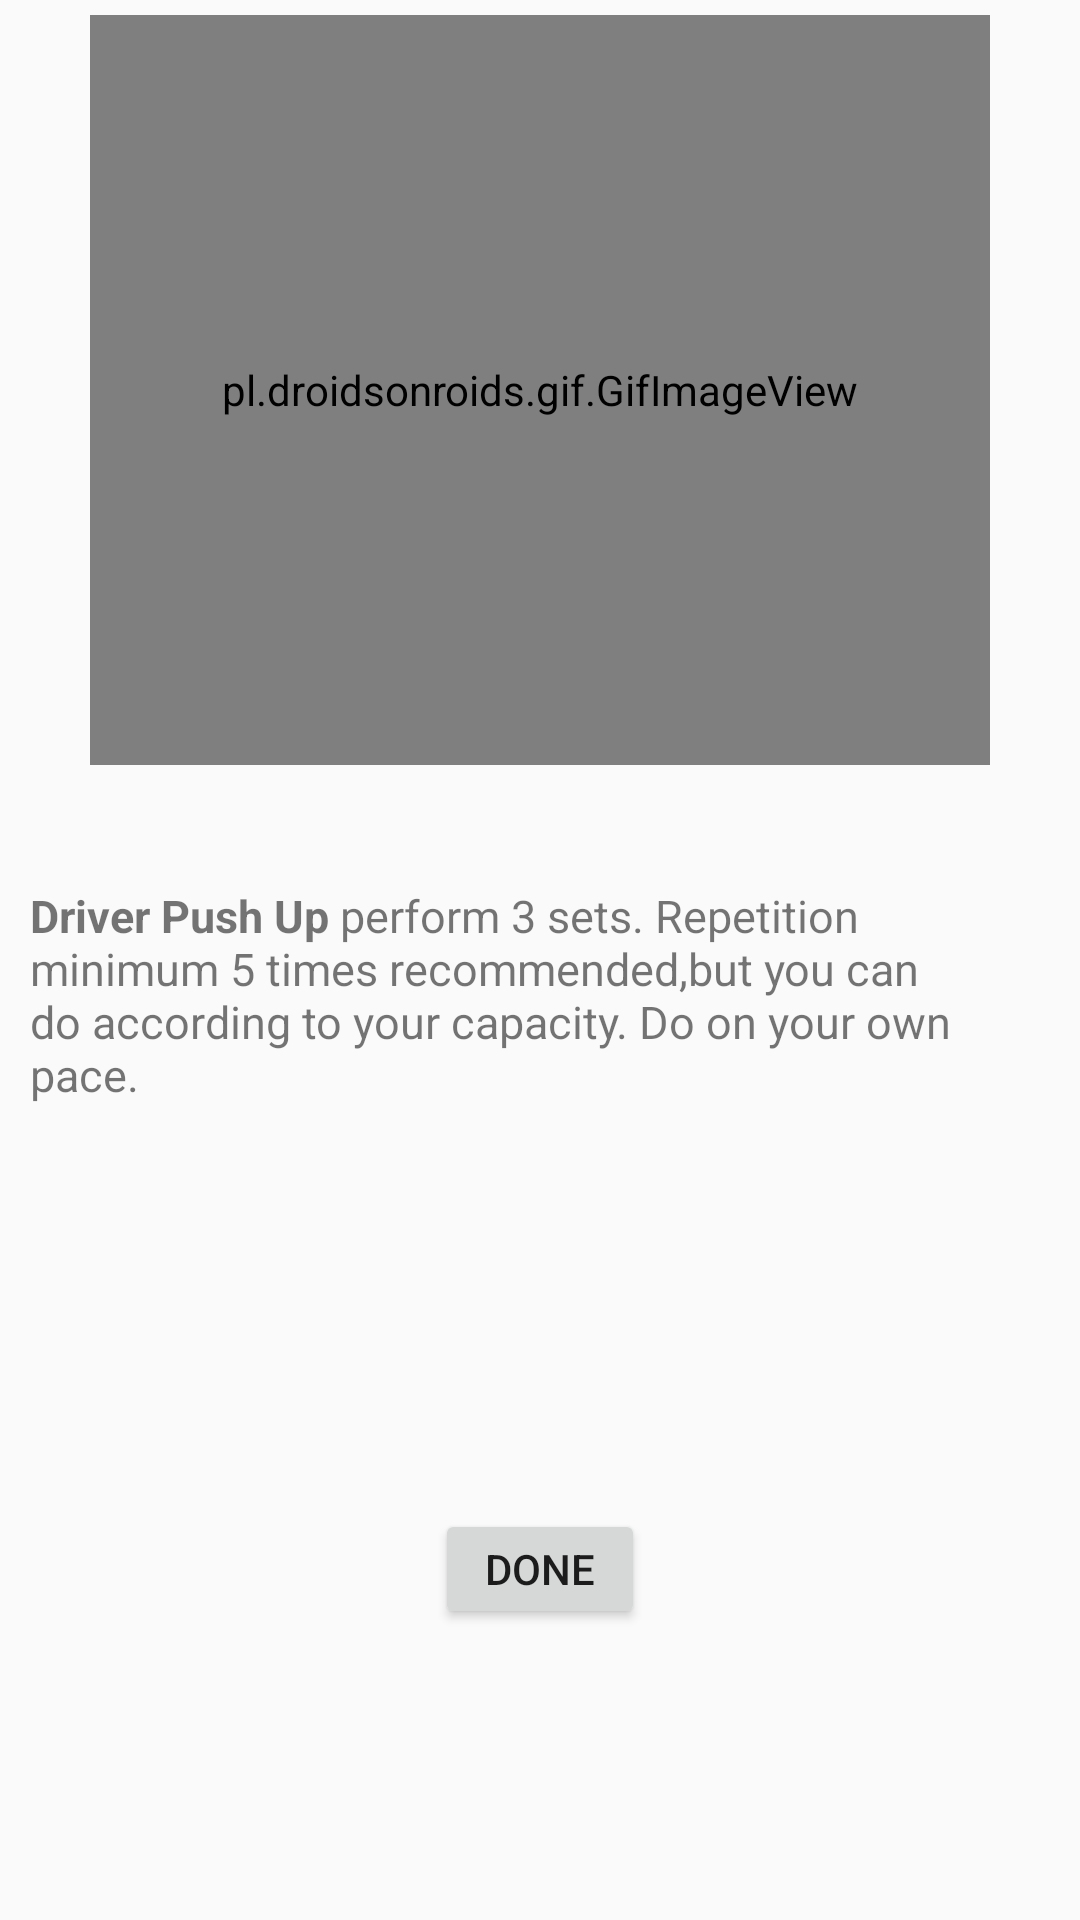

Here is an Android app screen rendered from its layout file. Give the layout XML and the strings, colors and styles it references.
<!-- AndroidManifest.xml: application theme Theme.FitnessGuardian -->
<!-- res/layout/shoulderex1.xml -->
<?xml version="1.0" encoding="utf-8"?>
<LinearLayout xmlns:android="http://schemas.android.com/apk/res/android"
    xmlns:tools="http://schemas.android.com/tools"
    android:layout_width="match_parent"
    android:layout_height="match_parent"
    tools:context=".Shoulderex1"
    android:orientation="vertical">

    <pl.droidsonroids.gif.GifImageView
        android:layout_width="300dp"
        android:layout_height="250dp"
        android:layout_marginTop="5dp"
        android:layout_gravity="center_horizontal"
        android:src="@drawable/driverpushup"/>

    <TextView
        android:layout_width="match_parent"
        android:layout_height="183dp"
        android:layout_marginTop="20dp"
        android:paddingStart="10dp"
        android:paddingTop="10dp"
        android:paddingEnd="30dp"
        android:text="@string/sho5"
        android:textSize="15sp"
        android:padding="20dp"/>

    <Button
        android:id="@+id/ex2"
        android:layout_width="70dp"
        android:layout_height="40dp"
        android:layout_marginTop="45dp"
        android:layout_gravity="center_horizontal"
        android:text="Done" />




</LinearLayout>
<!-- resources referenced by this layout -->
<resources>
  <string name="sho5">
          <b>Driver Push Up</b>
  
         <br>perform 3 sets.</br>
  
          <br>Repetition minimum 5 times recommended,but you can do according to your capacity.</br>
  
          <br>Do on your own pace. </br>
      </string>
  <style name="Theme.FitnessGuardian" parent="Theme.AppCompat.DayNight.NoActionBar">
          
          <item name="colorPrimary">@color/purple_500</item>
          <item name="colorPrimaryVariant">@color/purple_700</item>
          <item name="colorOnPrimary">@color/white</item>
          
          <item name="colorSecondary">@color/teal_200</item>
          <item name="colorSecondaryVariant">@color/teal_700</item>
          <item name="colorOnSecondary">@color/black</item>
          
          <item name="android:statusBarColor" tools:targetApi="l">?attr/colorPrimaryVariant</item>
          
      </style>
  <!-- not gathered from this repository: default colours our renderer supplied (Android Studio template values) -->
  <color name="purple_500">#FF6200EE</color>
  <color name="purple_700">#FF3700B3</color>
  <color name="teal_200">#FF03DAC5</color>
  <color name="teal_700">#FF018786</color>
  <color name="black">#FF000000</color>
  <color name="white">#FFFFFFFF</color>
</resources>
